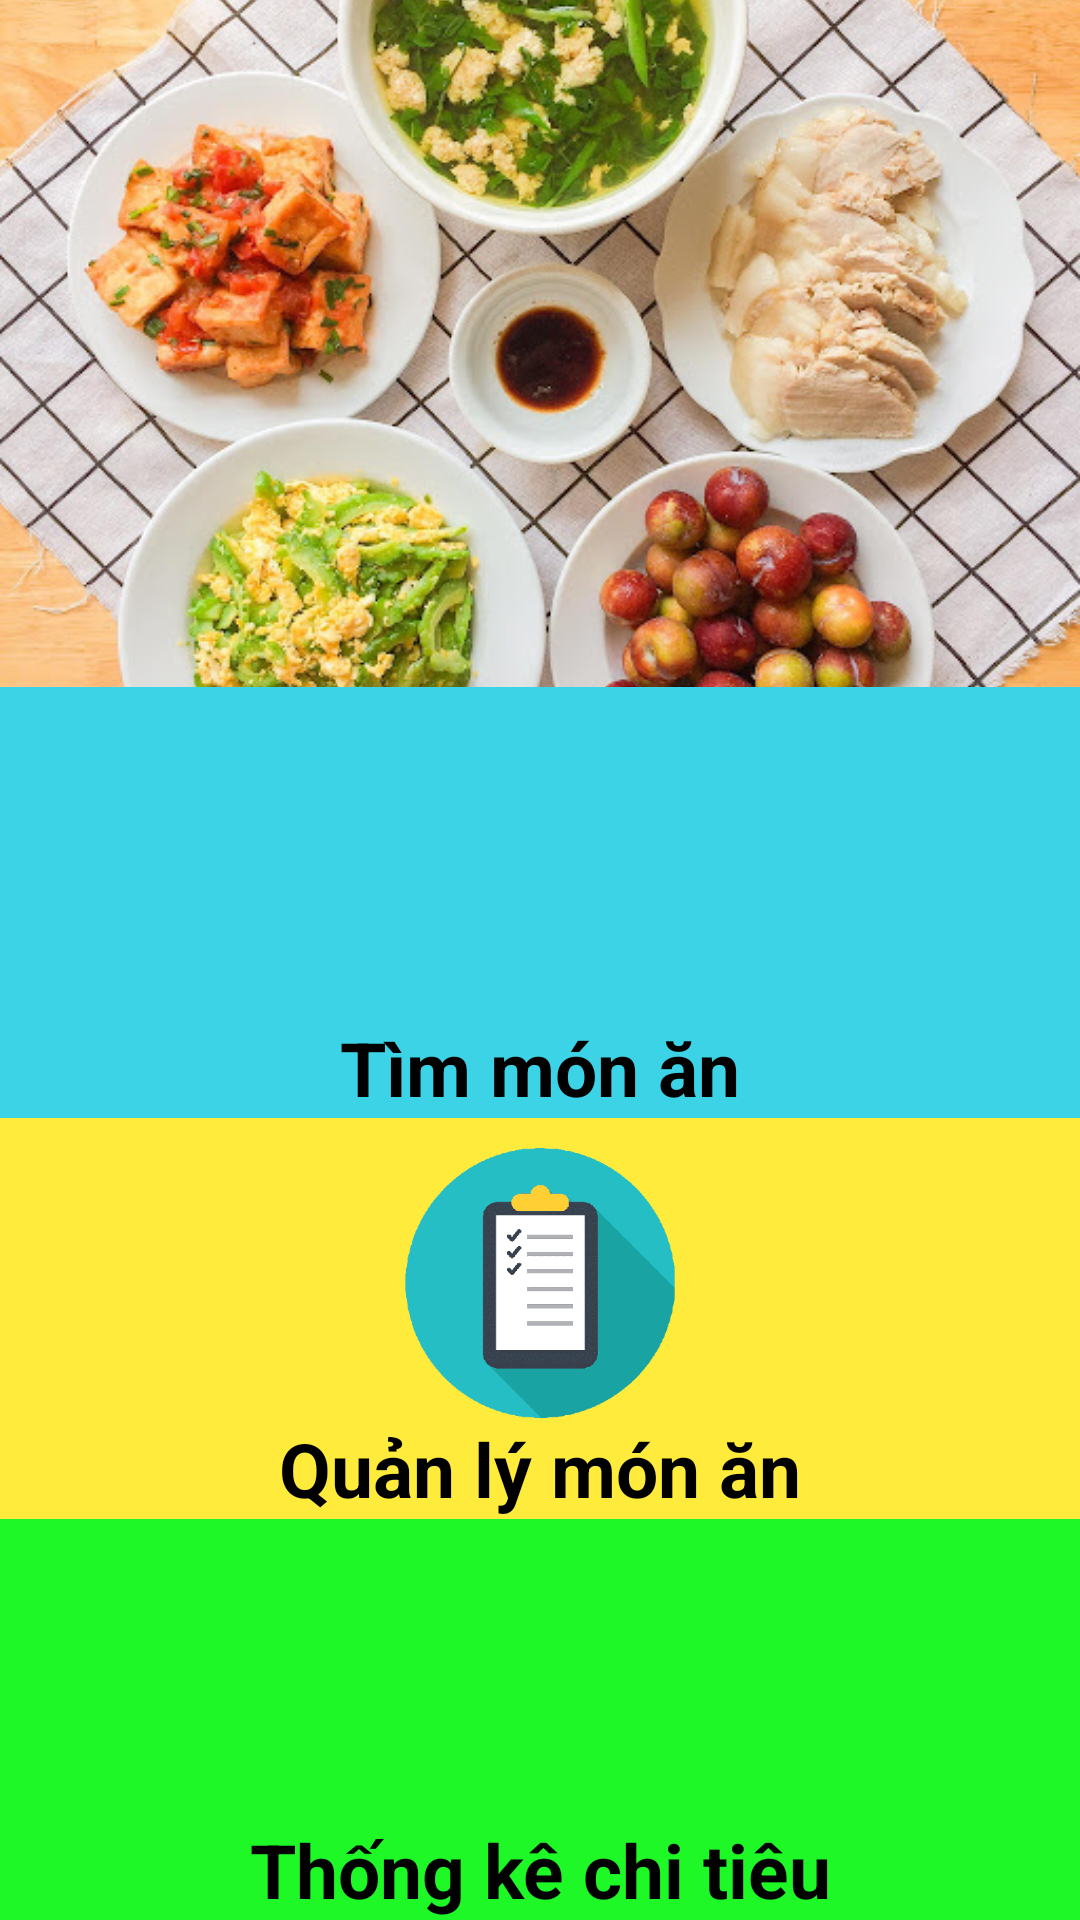

Layout XML and referenced resources for this Android screen:
<!-- AndroidManifest.xml: application theme Theme.AppAnGiCungDuoc -->
<!-- res/layout/activity_main.xml -->
<?xml version="1.0" encoding="utf-8"?>
<LinearLayout xmlns:android="http://schemas.android.com/apk/res/android"
    xmlns:app="http://schemas.android.com/apk/res-auto"
    xmlns:tools="http://schemas.android.com/tools"
    android:layout_width="match_parent"
    android:layout_height="match_parent"
    android:orientation="vertical"
    android:weightSum="4"
    tools:context=".MainActivity">
<LinearLayout
    android:layout_width="match_parent"
    android:layout_height="wrap_content"
    android:layout_weight="4"
    >
    <ViewFlipper
        android:layout_width="match_parent"
        android:layout_height="match_parent"
        android:id="@+id/vflper"
        >
        <ImageView
            android:layout_width="match_parent"
            android:layout_height="match_parent"
            android:id="@+id/anh1"
            android:scaleType="centerCrop"
            android:src="@drawable/bua1"/>
        <ImageView
            android:layout_width="match_parent"
            android:layout_height="match_parent"
            android:id="@+id/anh2"
            android:scaleType="centerCrop"
            android:src="@drawable/bua3"/>
        <ImageView
            android:layout_width="match_parent"
            android:layout_height="match_parent"
            android:id="@+id/anh3"
            android:scaleType="centerCrop"
            android:src="@drawable/mon2"/>
        <ImageView
            android:layout_width="match_parent"
            android:layout_height="match_parent"
            android:scaleType="centerCrop"
            android:id="@+id/anh4"
            android:src="@drawable/mon3"/>
        <ImageView
            android:layout_width="match_parent"
            android:layout_height="match_parent"
            android:id="@+id/anh5"
            android:scaleType="centerCrop"
            android:src="@drawable/bua2"/>
        <ImageView
            android:layout_width="match_parent"
            android:layout_height="match_parent"
            android:id="@+id/anh6"
            android:scaleType="centerCrop"
            android:src="@drawable/mon1"/>

    </ViewFlipper>
</LinearLayout>
<LinearLayout
    android:layout_width="match_parent"
    android:layout_height="wrap_content"
    android:layout_weight="1"
    android:gravity="center"
    android:background="#DD1ECDE4"
    android:orientation="vertical">
    <ImageButton
        android:id="@+id/btAnGi"
        android:layout_width="90dp"
        android:layout_height="90dp"
        android:layout_marginTop="10dp"
        android:layout_gravity="center"
        android:background="@null"
        android:scaleType="centerCrop"
        android:src="@drawable/imgangi" />

    <TextView
        android:layout_width="match_parent"
        android:layout_height="wrap_content"
        android:id="@+id/txtTimMonAn"
        android:text="Tìm món ăn"
        android:textSize="25dp"
        android:textStyle="bold"
        android:textColor="@color/black"
        android:layout_marginTop="10dp"
        android:gravity="center"

        />
</LinearLayout>

<LinearLayout
    android:layout_width="match_parent"
    android:layout_height="wrap_content"
    android:layout_weight="1"
    android:gravity="center"
    android:background="#FFEB3B"
    android:orientation="vertical">

    <ImageButton
        android:id="@+id/btDSMon"
        android:layout_width="90dp"
        android:layout_height="90dp"
        android:layout_marginTop="10dp"
        android:layout_gravity="center"
        android:background="@null"
        android:scaleType="centerCrop"
        android:src="@drawable/imgds_removebg_preview" />
    <TextView
        android:layout_width="match_parent"
        android:layout_height="wrap_content"
        android:text="Quản lý món ăn"
        android:id="@+id/txtQLMA"
        android:textSize="25dp"
        android:textStyle="bold"
        android:textColor="@color/black"
        android:gravity="center"

        />
</LinearLayout>

    <LinearLayout
        android:layout_width="match_parent"
        android:layout_height="wrap_content"
        android:layout_weight="1"
        android:gravity="center"
        android:background="#1DF826"
        android:orientation="vertical">
        <ImageButton
            android:layout_width="90dp"
            android:layout_height="90dp"
            android:id="@+id/btThongKe"
            android:scaleType="centerCrop"
            android:layout_marginTop="10dp"
            android:layout_gravity="center"
            android:background="@null"
            android:src="@drawable/anhthongke"/>
        <TextView
            android:layout_width="match_parent"
            android:layout_height="wrap_content"
            android:text="Thống kê chi tiêu"
            android:textSize="25dp"
            android:textStyle="bold"
            android:id="@+id/txtThongKe"
            android:textColor="@color/black"
            android:gravity="center"

            />
    </LinearLayout>

</LinearLayout>
<!-- resources referenced by this layout -->
<resources>
  <!-- drawable bua1: jpg bitmap (drawable, 130894 bytes) -->
  <!-- drawable bua2: jpg bitmap (drawable, 153114 bytes) -->
  <!-- drawable bua3: jpg bitmap (drawable, 143702 bytes) -->
  <!-- drawable imgds_removebg_preview: png bitmap (drawable, 19166 bytes) -->
  <!-- drawable mon1: jpg bitmap (drawable, 115747 bytes) -->
  <!-- drawable mon2: jpg bitmap (drawable, 164719 bytes) -->
  <!-- drawable mon3: jpg bitmap (drawable, 287383 bytes) -->
  <style name="Theme.AppAnGiCungDuoc" parent="Theme.MaterialComponents.Light.NoActionBar">
          
          <item name="colorPrimary">@color/purple_500</item>
          <item name="colorPrimaryVariant">@color/purple_700</item>
          <item name="colorOnPrimary">@color/white</item>
          
          <item name="colorSecondary">@color/teal_200</item>
          <item name="colorSecondaryVariant">@color/teal_700</item>
          <item name="colorOnSecondary">@color/black</item>
          
          <item name="android:statusBarColor" tools:targetApi="l">?attr/colorPrimaryVariant</item>
          
      </style>
  <!-- not gathered from this repository: default colours our renderer supplied (Android Studio template values) -->
  <color name="purple_500">#FF6200EE</color>
  <color name="purple_700">#FF3700B3</color>
  <color name="teal_200">#FF03DAC5</color>
  <color name="teal_700">#FF018786</color>
  <color name="black">#FF000000</color>
  <color name="white">#FFFFFFFF</color>
</resources>
